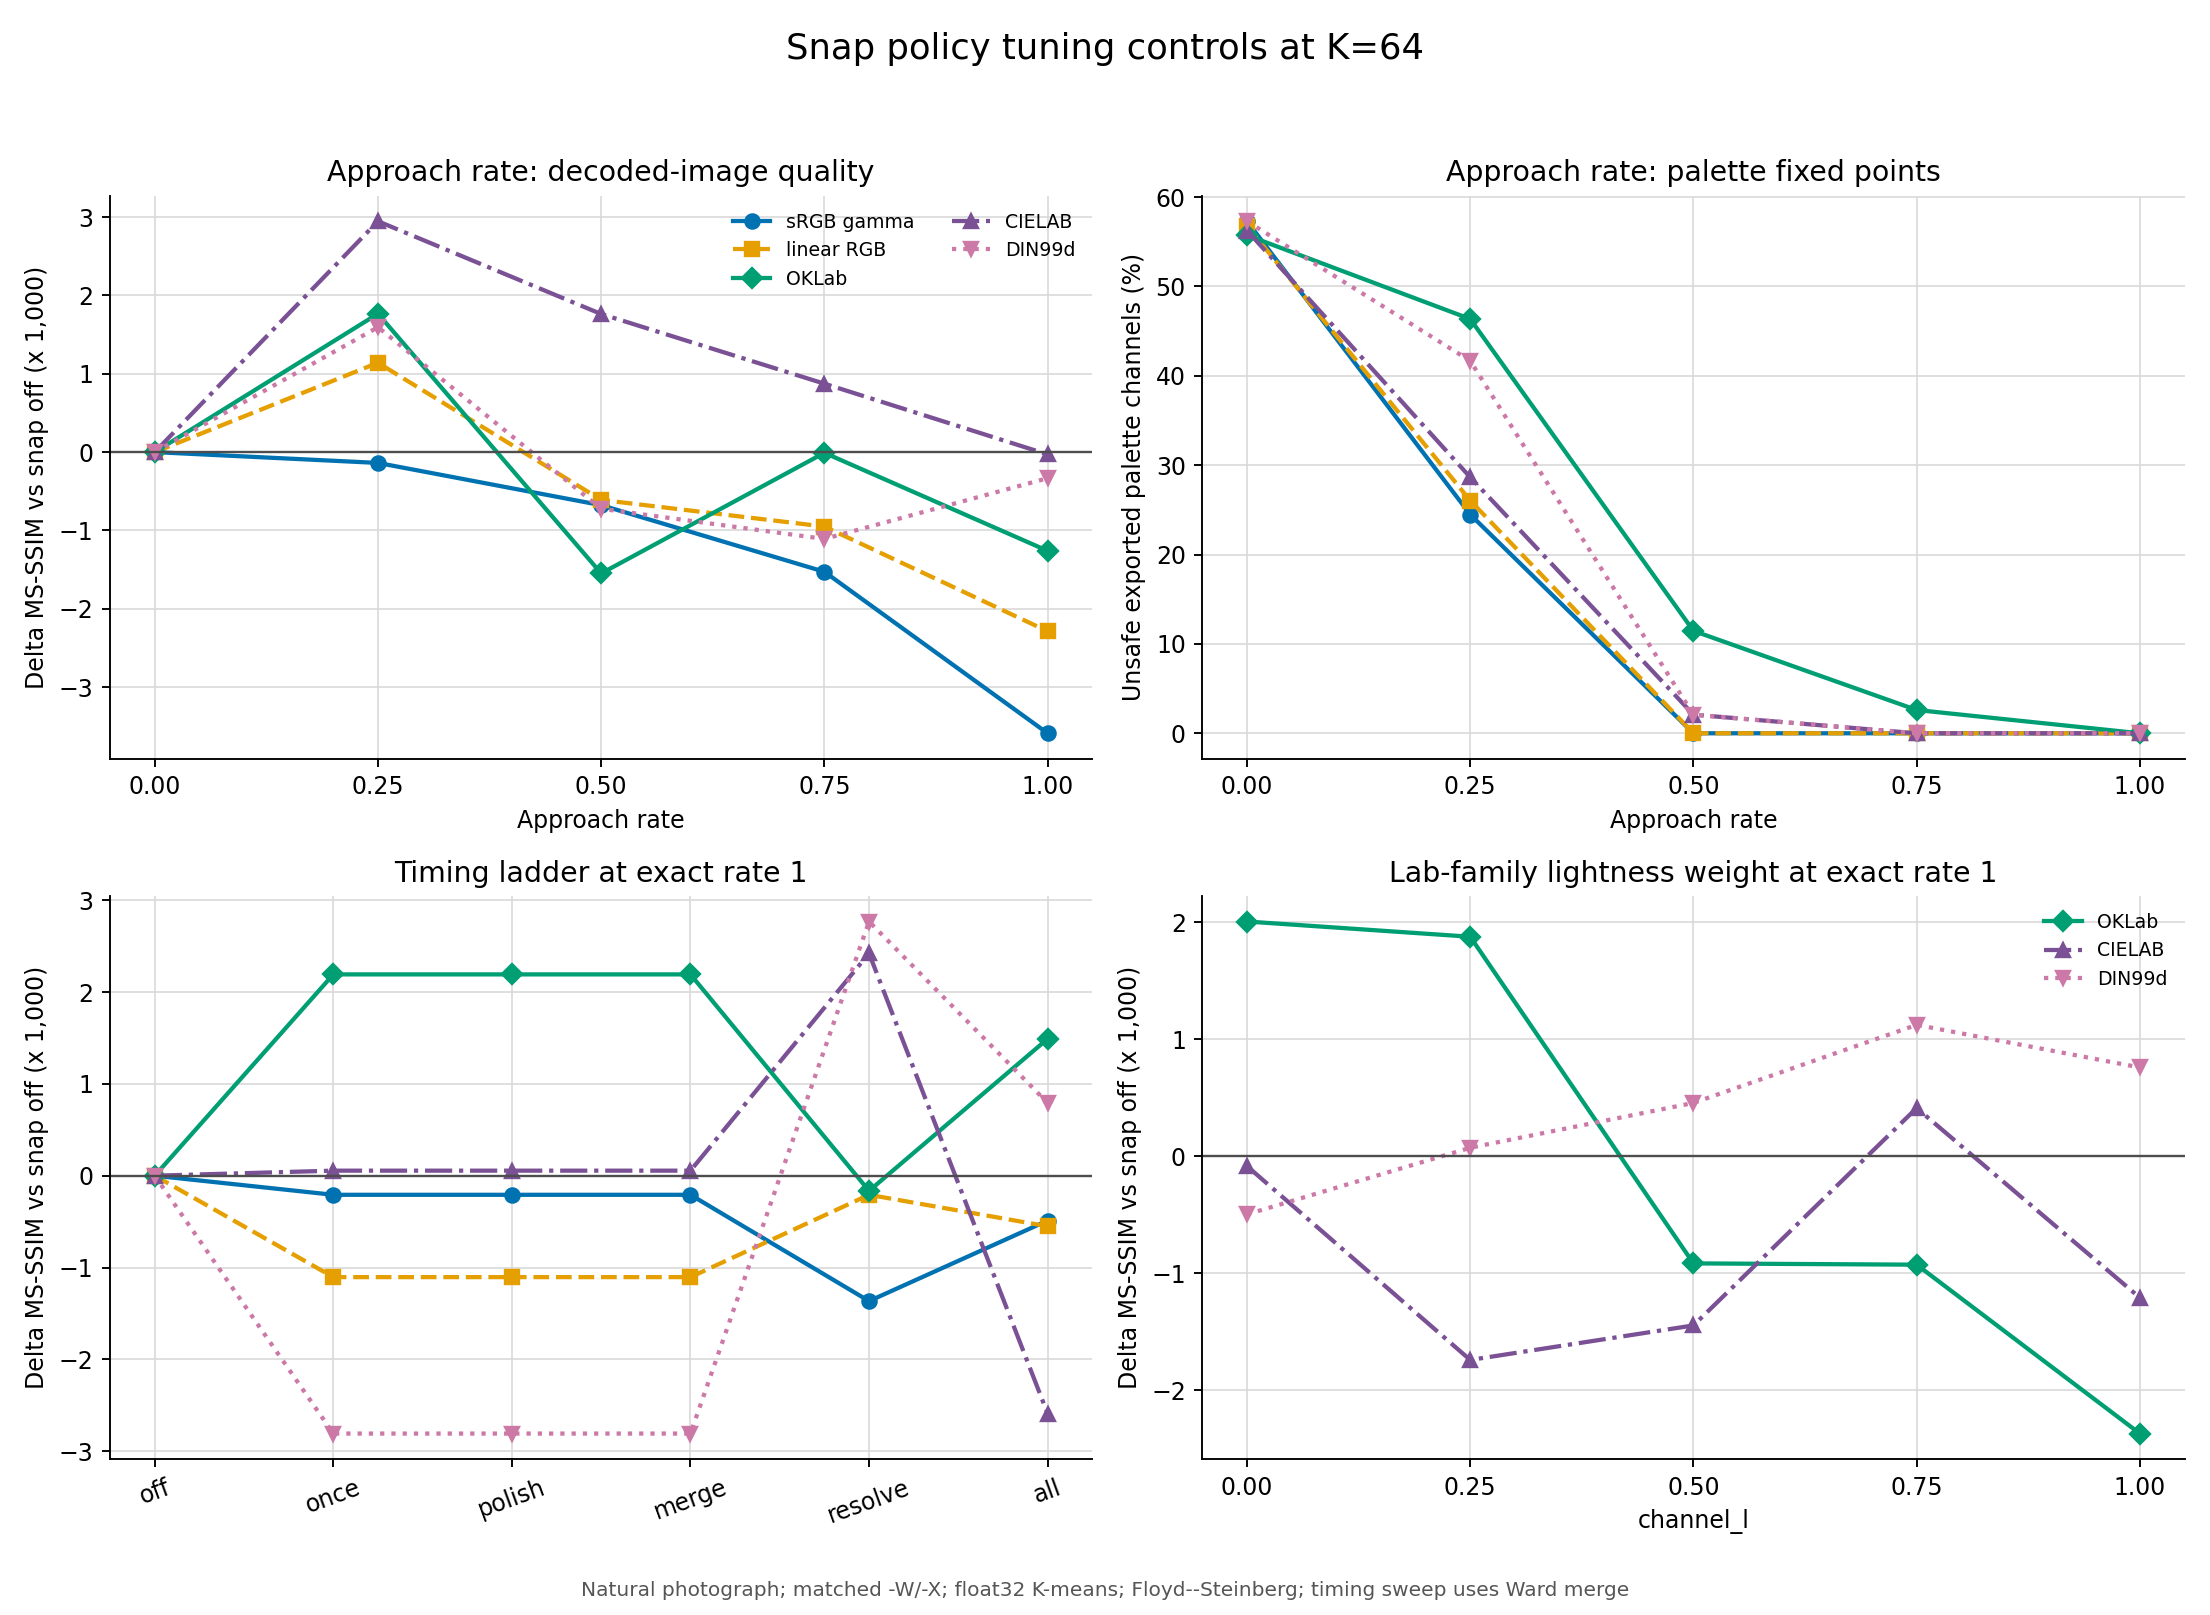

The data file committed next to this chart (first rows):
revision, platform, sweep, control_value, fixture_id, fixture_label, fixture_class, colors, colorspace, policy, timing, rate, channel_l, merge_policy, MS-SSIM, Delta E00_mean, Delta Chroma_mean, palette_entries, palette_channels, unsafe_entries, unsafe_channels, unsafe_channel_fraction, mean_abs_roundtrip_drift, max_abs_roundtrip_drift
85a2674e53a2d7b75c6944b5a87b04ee9ea182b1, macOS-26.5.1-arm64-arm-64bit, rate, 0, natural-snake, natural photograph, natural, 64, gamma, none, off, 0.0, 0.85, none, 0.9791, 3.19, 2.9, 64, 192, 61, 110, 0.5729, 0.5729, 1
85a2674e53a2d7b75c6944b5a87b04ee9ea182b1, macOS-26.5.1-arm64-arm-64bit, rate, 0.25, natural-snake, natural photograph, natural, 64, gamma, nearest, all, 0.25, 0.85, none, 0.9789, 3.204, 2.876, 64, 192, 40, 47, 0.2448, 0.2448, 1
85a2674e53a2d7b75c6944b5a87b04ee9ea182b1, macOS-26.5.1-arm64-arm-64bit, rate, 0.5, natural-snake, natural photograph, natural, 64, gamma, nearest, all, 0.5, 0.85, none, 0.9784, 3.208, 2.909, 64, 192, 0, 0, 0.0, 0.0, 0
85a2674e53a2d7b75c6944b5a87b04ee9ea182b1, macOS-26.5.1-arm64-arm-64bit, rate, 0.75, natural-snake, natural photograph, natural, 64, gamma, nearest, all, 0.75, 0.85, none, 0.9775, 3.224, 2.981, 64, 192, 0, 0, 0.0, 0.0, 0
85a2674e53a2d7b75c6944b5a87b04ee9ea182b1, macOS-26.5.1-arm64-arm-64bit, rate, 1, natural-snake, natural photograph, natural, 64, gamma, nearest, all, 1.0, 0.85, none, 0.9755, 3.322, 3.076, 64, 192, 0, 0, 0.0, 0.0, 0
85a2674e53a2d7b75c6944b5a87b04ee9ea182b1, macOS-26.5.1-arm64-arm-64bit, rate, 0, natural-snake, natural photograph, natural, 64, linear, none, off, 0.0, 0.85, none, 0.9781, 3.594, 3.981, 64, 192, 59, 109, 0.5677, 0.5677, 1
85a2674e53a2d7b75c6944b5a87b04ee9ea182b1, macOS-26.5.1-arm64-arm-64bit, rate, 0.25, natural-snake, natural photograph, natural, 64, linear, nearest, all, 0.25, 0.85, none, 0.9792, 3.584, 4.041, 64, 192, 36, 50, 0.2604, 0.2604, 1
85a2674e53a2d7b75c6944b5a87b04ee9ea182b1, macOS-26.5.1-arm64-arm-64bit, rate, 0.5, natural-snake, natural photograph, natural, 64, linear, nearest, all, 0.5, 0.85, none, 0.9775, 3.7, 4.14, 64, 192, 0, 0, 0.0, 0.0, 0
85a2674e53a2d7b75c6944b5a87b04ee9ea182b1, macOS-26.5.1-arm64-arm-64bit, rate, 0.75, natural-snake, natural photograph, natural, 64, linear, nearest, all, 0.75, 0.85, none, 0.9771, 3.708, 4.02, 64, 192, 0, 0, 0.0, 0.0, 0
85a2674e53a2d7b75c6944b5a87b04ee9ea182b1, macOS-26.5.1-arm64-arm-64bit, rate, 1, natural-snake, natural photograph, natural, 64, linear, nearest, all, 1.0, 0.85, none, 0.9758, 3.894, 4.328, 64, 192, 0, 0, 0.0, 0.0, 0
85a2674e53a2d7b75c6944b5a87b04ee9ea182b1, macOS-26.5.1-arm64-arm-64bit, rate, 0, natural-snake, natural photograph, natural, 64, oklab, none, off, 0.0, 0.85, none, 0.9823, 3.442, 3.551, 64, 192, 60, 107, 0.5573, 0.5573, 1
85a2674e53a2d7b75c6944b5a87b04ee9ea182b1, macOS-26.5.1-arm64-arm-64bit, rate, 0.25, natural-snake, natural photograph, natural, 64, oklab, nearest, all, 0.25, 0.85, none, 0.984, 3.491, 3.456, 64, 192, 51, 89, 0.4635, 0.4635, 1
85a2674e53a2d7b75c6944b5a87b04ee9ea182b1, macOS-26.5.1-arm64-arm-64bit, rate, 0.5, natural-snake, natural photograph, natural, 64, oklab, nearest, all, 0.5, 0.85, none, 0.9807, 3.681, 3.51, 64, 192, 20, 22, 0.1146, 0.1146, 1
85a2674e53a2d7b75c6944b5a87b04ee9ea182b1, macOS-26.5.1-arm64-arm-64bit, rate, 0.75, natural-snake, natural photograph, natural, 64, oklab, nearest, all, 0.75, 0.85, none, 0.9823, 3.701, 3.923, 64, 192, 4, 5, 0.02604, 0.02604, 1
85a2674e53a2d7b75c6944b5a87b04ee9ea182b1, macOS-26.5.1-arm64-arm-64bit, rate, 1, natural-snake, natural photograph, natural, 64, oklab, nearest, all, 1.0, 0.85, none, 0.981, 3.697, 3.825, 64, 192, 0, 0, 0.0, 0.0, 0
85a2674e53a2d7b75c6944b5a87b04ee9ea182b1, macOS-26.5.1-arm64-arm-64bit, rate, 0, natural-snake, natural photograph, natural, 64, cielab, none, off, 0.0, 0.85, none, 0.9655, 3.611, 2.852, 64, 192, 57, 108, 0.5625, 0.5625, 1
85a2674e53a2d7b75c6944b5a87b04ee9ea182b1, macOS-26.5.1-arm64-arm-64bit, rate, 0.25, natural-snake, natural photograph, natural, 64, cielab, nearest, all, 0.25, 0.85, none, 0.9685, 3.423, 2.704, 64, 192, 39, 55, 0.2865, 0.2865, 1
85a2674e53a2d7b75c6944b5a87b04ee9ea182b1, macOS-26.5.1-arm64-arm-64bit, rate, 0.5, natural-snake, natural photograph, natural, 64, cielab, nearest, all, 0.5, 0.85, none, 0.9673, 3.422, 2.697, 64, 192, 4, 4, 0.02083, 0.02083, 1
85a2674e53a2d7b75c6944b5a87b04ee9ea182b1, macOS-26.5.1-arm64-arm-64bit, rate, 0.75, natural-snake, natural photograph, natural, 64, cielab, nearest, all, 0.75, 0.85, none, 0.9664, 3.515, 2.842, 64, 192, 0, 0, 0.0, 0.0, 0
85a2674e53a2d7b75c6944b5a87b04ee9ea182b1, macOS-26.5.1-arm64-arm-64bit, rate, 1, natural-snake, natural photograph, natural, 64, cielab, nearest, all, 1.0, 0.85, none, 0.9655, 3.465, 2.814, 64, 192, 0, 0, 0.0, 0.0, 0
85a2674e53a2d7b75c6944b5a87b04ee9ea182b1, macOS-26.5.1-arm64-arm-64bit, rate, 0, natural-snake, natural photograph, natural, 64, din99d, none, off, 0.0, 0.85, none, 0.9672, 3.611, 3.467, 64, 192, 59, 110, 0.5729, 0.5729, 1
85a2674e53a2d7b75c6944b5a87b04ee9ea182b1, macOS-26.5.1-arm64-arm-64bit, rate, 0.25, natural-snake, natural photograph, natural, 64, din99d, nearest, all, 0.25, 0.85, none, 0.9688, 3.396, 3.224, 64, 192, 47, 80, 0.4167, 0.4167, 1
85a2674e53a2d7b75c6944b5a87b04ee9ea182b1, macOS-26.5.1-arm64-arm-64bit, rate, 0.5, natural-snake, natural photograph, natural, 64, din99d, nearest, all, 0.5, 0.85, none, 0.9665, 3.494, 3.242, 64, 192, 4, 4, 0.02083, 0.02083, 1
85a2674e53a2d7b75c6944b5a87b04ee9ea182b1, macOS-26.5.1-arm64-arm-64bit, rate, 0.75, natural-snake, natural photograph, natural, 64, din99d, nearest, all, 0.75, 0.85, none, 0.9661, 3.646, 3.491, 64, 192, 0, 0, 0.0, 0.0, 0
85a2674e53a2d7b75c6944b5a87b04ee9ea182b1, macOS-26.5.1-arm64-arm-64bit, rate, 1, natural-snake, natural photograph, natural, 64, din99d, nearest, all, 1.0, 0.85, none, 0.9669, 3.43, 3.34, 64, 192, 0, 0, 0.0, 0.0, 0
85a2674e53a2d7b75c6944b5a87b04ee9ea182b1, macOS-26.5.1-arm64-arm-64bit, rate, 0, flat-artwork, flat artwork, flat-artwork, 64, gamma, none, off, 0.0, 0.85, none, 0.9995, 0.5622, 0.2673, 64, 192, 51, 100, 0.5208, 0.5208, 1
85a2674e53a2d7b75c6944b5a87b04ee9ea182b1, macOS-26.5.1-arm64-arm-64bit, rate, 0.25, flat-artwork, flat artwork, flat-artwork, 64, gamma, nearest, all, 0.25, 0.85, none, 0.9943, 0.6342, 0.3292, 64, 192, 32, 53, 0.276, 0.276, 1
85a2674e53a2d7b75c6944b5a87b04ee9ea182b1, macOS-26.5.1-arm64-arm-64bit, rate, 0.5, flat-artwork, flat artwork, flat-artwork, 64, gamma, nearest, all, 0.5, 0.85, none, 0.9892, 0.8358, 0.9913, 64, 192, 0, 0, 0.0, 0.0, 0
85a2674e53a2d7b75c6944b5a87b04ee9ea182b1, macOS-26.5.1-arm64-arm-64bit, rate, 0.75, flat-artwork, flat artwork, flat-artwork, 64, gamma, nearest, all, 0.75, 0.85, none, 0.9859, 0.8779, 1.021, 64, 192, 0, 0, 0.0, 0.0, 0
85a2674e53a2d7b75c6944b5a87b04ee9ea182b1, macOS-26.5.1-arm64-arm-64bit, rate, 1, flat-artwork, flat artwork, flat-artwork, 64, gamma, nearest, all, 1.0, 0.85, none, 0.9847, 0.8915, 1.022, 64, 192, 0, 0, 0.0, 0.0, 0
85a2674e53a2d7b75c6944b5a87b04ee9ea182b1, macOS-26.5.1-arm64-arm-64bit, rate, 0, flat-artwork, flat artwork, flat-artwork, 64, linear, none, off, 0.0, 0.85, none, 0.9969, 0.8502, 1.039, 64, 192, 53, 113, 0.5885, 0.5885, 1
85a2674e53a2d7b75c6944b5a87b04ee9ea182b1, macOS-26.5.1-arm64-arm-64bit, rate, 0.25, flat-artwork, flat artwork, flat-artwork, 64, linear, nearest, all, 0.25, 0.85, none, 0.9963, 0.8521, 1.016, 64, 192, 36, 53, 0.276, 0.276, 1
85a2674e53a2d7b75c6944b5a87b04ee9ea182b1, macOS-26.5.1-arm64-arm-64bit, rate, 0.5, flat-artwork, flat artwork, flat-artwork, 64, linear, nearest, all, 0.5, 0.85, none, 0.996, 0.8635, 1.027, 64, 192, 0, 0, 0.0, 0.0, 0
85a2674e53a2d7b75c6944b5a87b04ee9ea182b1, macOS-26.5.1-arm64-arm-64bit, rate, 0.75, flat-artwork, flat artwork, flat-artwork, 64, linear, nearest, all, 0.75, 0.85, none, 0.9958, 0.8697, 1.024, 64, 192, 0, 0, 0.0, 0.0, 0
85a2674e53a2d7b75c6944b5a87b04ee9ea182b1, macOS-26.5.1-arm64-arm-64bit, rate, 1, flat-artwork, flat artwork, flat-artwork, 64, linear, nearest, all, 1.0, 0.85, none, 0.9957, 0.87, 1.025, 64, 192, 0, 0, 0.0, 0.0, 0
85a2674e53a2d7b75c6944b5a87b04ee9ea182b1, macOS-26.5.1-arm64-arm-64bit, rate, 0, flat-artwork, flat artwork, flat-artwork, 64, oklab, none, off, 0.0, 0.85, none, 0.9763, 1.206, 1.11, 64, 192, 61, 118, 0.6146, 0.6146, 1
85a2674e53a2d7b75c6944b5a87b04ee9ea182b1, macOS-26.5.1-arm64-arm-64bit, rate, 0.25, flat-artwork, flat artwork, flat-artwork, 64, oklab, nearest, all, 0.25, 0.85, none, 0.9979, 1.23, 1.082, 64, 192, 48, 85, 0.4427, 0.4427, 1
85a2674e53a2d7b75c6944b5a87b04ee9ea182b1, macOS-26.5.1-arm64-arm-64bit, rate, 0.5, flat-artwork, flat artwork, flat-artwork, 64, oklab, nearest, all, 0.5, 0.85, none, 0.9825, 1.349, 1.31, 64, 192, 21, 25, 0.1302, 0.1302, 1
85a2674e53a2d7b75c6944b5a87b04ee9ea182b1, macOS-26.5.1-arm64-arm-64bit, rate, 0.75, flat-artwork, flat artwork, flat-artwork, 64, oklab, nearest, all, 0.75, 0.85, none, 0.9747, 1.448, 1.455, 64, 192, 8, 9, 0.04688, 0.04688, 1
85a2674e53a2d7b75c6944b5a87b04ee9ea182b1, macOS-26.5.1-arm64-arm-64bit, rate, 1, flat-artwork, flat artwork, flat-artwork, 64, oklab, nearest, all, 1.0, 0.85, none, 0.9481, 1.418, 1.274, 64, 192, 0, 0, 0.0, 0.0, 0
85a2674e53a2d7b75c6944b5a87b04ee9ea182b1, macOS-26.5.1-arm64-arm-64bit, rate, 0, flat-artwork, flat artwork, flat-artwork, 64, cielab, none, off, 0.0, 0.85, none, 0.9891, 1.314, 1.055, 64, 192, 59, 118, 0.6146, 0.6146, 1
85a2674e53a2d7b75c6944b5a87b04ee9ea182b1, macOS-26.5.1-arm64-arm-64bit, rate, 0.25, flat-artwork, flat artwork, flat-artwork, 64, cielab, nearest, all, 0.25, 0.85, none, 0.9894, 0.9499, 0.6109, 64, 192, 45, 77, 0.401, 0.401, 1
85a2674e53a2d7b75c6944b5a87b04ee9ea182b1, macOS-26.5.1-arm64-arm-64bit, rate, 0.5, flat-artwork, flat artwork, flat-artwork, 64, cielab, nearest, all, 0.5, 0.85, none, 0.9811, 1.137, 0.7124, 64, 192, 5, 5, 0.02604, 0.02604, 1
85a2674e53a2d7b75c6944b5a87b04ee9ea182b1, macOS-26.5.1-arm64-arm-64bit, rate, 0.75, flat-artwork, flat artwork, flat-artwork, 64, cielab, nearest, all, 0.75, 0.85, none, 0.9807, 1.241, 0.7984, 64, 192, 0, 0, 0.0, 0.0, 0
85a2674e53a2d7b75c6944b5a87b04ee9ea182b1, macOS-26.5.1-arm64-arm-64bit, rate, 1, flat-artwork, flat artwork, flat-artwork, 64, cielab, nearest, all, 1.0, 0.85, none, 0.9775, 1.343, 0.8621, 64, 192, 0, 0, 0.0, 0.0, 0
85a2674e53a2d7b75c6944b5a87b04ee9ea182b1, macOS-26.5.1-arm64-arm-64bit, rate, 0, flat-artwork, flat artwork, flat-artwork, 64, din99d, none, off, 0.0, 0.85, none, 0.9869, 1.051, 0.7946, 64, 192, 61, 117, 0.6094, 0.6094, 1
85a2674e53a2d7b75c6944b5a87b04ee9ea182b1, macOS-26.5.1-arm64-arm-64bit, rate, 0.25, flat-artwork, flat artwork, flat-artwork, 64, din99d, nearest, all, 0.25, 0.85, none, 0.9938, 0.8833, 0.5947, 64, 192, 38, 70, 0.3646, 0.3646, 1
85a2674e53a2d7b75c6944b5a87b04ee9ea182b1, macOS-26.5.1-arm64-arm-64bit, rate, 0.5, flat-artwork, flat artwork, flat-artwork, 64, din99d, nearest, all, 0.5, 0.85, none, 0.9867, 1.031, 0.7019, 64, 192, 6, 6, 0.03125, 0.03125, 1
85a2674e53a2d7b75c6944b5a87b04ee9ea182b1, macOS-26.5.1-arm64-arm-64bit, rate, 0.75, flat-artwork, flat artwork, flat-artwork, 64, din99d, nearest, all, 0.75, 0.85, none, 0.984, 1.092, 0.7329, 64, 192, 2, 2, 0.01042, 0.01042, 1
85a2674e53a2d7b75c6944b5a87b04ee9ea182b1, macOS-26.5.1-arm64-arm-64bit, rate, 1, flat-artwork, flat artwork, flat-artwork, 64, din99d, nearest, all, 1.0, 0.85, none, 0.9922, 1.079, 0.7499, 64, 192, 0, 0, 0.0, 0.0, 0
85a2674e53a2d7b75c6944b5a87b04ee9ea182b1, macOS-26.5.1-arm64-arm-64bit, rate, 0, smooth-gradient, smooth gradient, gradient, 64, gamma, none, off, 0.0, 0.85, none, 0.9184, 5.141, 6.441, 64, 192, 57, 124, 0.6458, 0.6458, 1
85a2674e53a2d7b75c6944b5a87b04ee9ea182b1, macOS-26.5.1-arm64-arm-64bit, rate, 0.25, smooth-gradient, smooth gradient, gradient, 64, gamma, nearest, all, 0.25, 0.85, none, 0.9182, 5.154, 6.499, 64, 192, 40, 59, 0.3073, 0.3073, 1
85a2674e53a2d7b75c6944b5a87b04ee9ea182b1, macOS-26.5.1-arm64-arm-64bit, rate, 0.5, smooth-gradient, smooth gradient, gradient, 64, gamma, nearest, all, 0.5, 0.85, none, 0.921, 5.116, 6.463, 64, 192, 0, 0, 0.0, 0.0, 0
85a2674e53a2d7b75c6944b5a87b04ee9ea182b1, macOS-26.5.1-arm64-arm-64bit, rate, 0.75, smooth-gradient, smooth gradient, gradient, 64, gamma, nearest, all, 0.75, 0.85, none, 0.9199, 5.122, 6.406, 64, 192, 0, 0, 0.0, 0.0, 0
85a2674e53a2d7b75c6944b5a87b04ee9ea182b1, macOS-26.5.1-arm64-arm-64bit, rate, 1, smooth-gradient, smooth gradient, gradient, 64, gamma, nearest, all, 1.0, 0.85, none, 0.9175, 5.133, 6.518, 64, 192, 0, 0, 0.0, 0.0, 0
85a2674e53a2d7b75c6944b5a87b04ee9ea182b1, macOS-26.5.1-arm64-arm-64bit, rate, 0, smooth-gradient, smooth gradient, gradient, 64, linear, none, off, 0.0, 0.85, none, 0.8872, 5.1, 7.146, 64, 192, 60, 118, 0.6146, 0.6146, 1
85a2674e53a2d7b75c6944b5a87b04ee9ea182b1, macOS-26.5.1-arm64-arm-64bit, rate, 0.25, smooth-gradient, smooth gradient, gradient, 64, linear, nearest, all, 0.25, 0.85, none, 0.8867, 5.09, 7.12, 64, 192, 42, 60, 0.3125, 0.3125, 1
85a2674e53a2d7b75c6944b5a87b04ee9ea182b1, macOS-26.5.1-arm64-arm-64bit, rate, 0.5, smooth-gradient, smooth gradient, gradient, 64, linear, nearest, all, 0.5, 0.85, none, 0.8889, 5.11, 7.038, 64, 192, 0, 0, 0.0, 0.0, 0
85a2674e53a2d7b75c6944b5a87b04ee9ea182b1, macOS-26.5.1-arm64-arm-64bit, rate, 0.75, smooth-gradient, smooth gradient, gradient, 64, linear, nearest, all, 0.75, 0.85, none, 0.886, 5.137, 7.147, 64, 192, 0, 0, 0.0, 0.0, 0
85a2674e53a2d7b75c6944b5a87b04ee9ea182b1, macOS-26.5.1-arm64-arm-64bit, rate, 1, smooth-gradient, smooth gradient, gradient, 64, linear, nearest, all, 1.0, 0.85, none, 0.8871, 5.198, 7.238, 64, 192, 0, 0, 0.0, 0.0, 0
... 113 more rows
